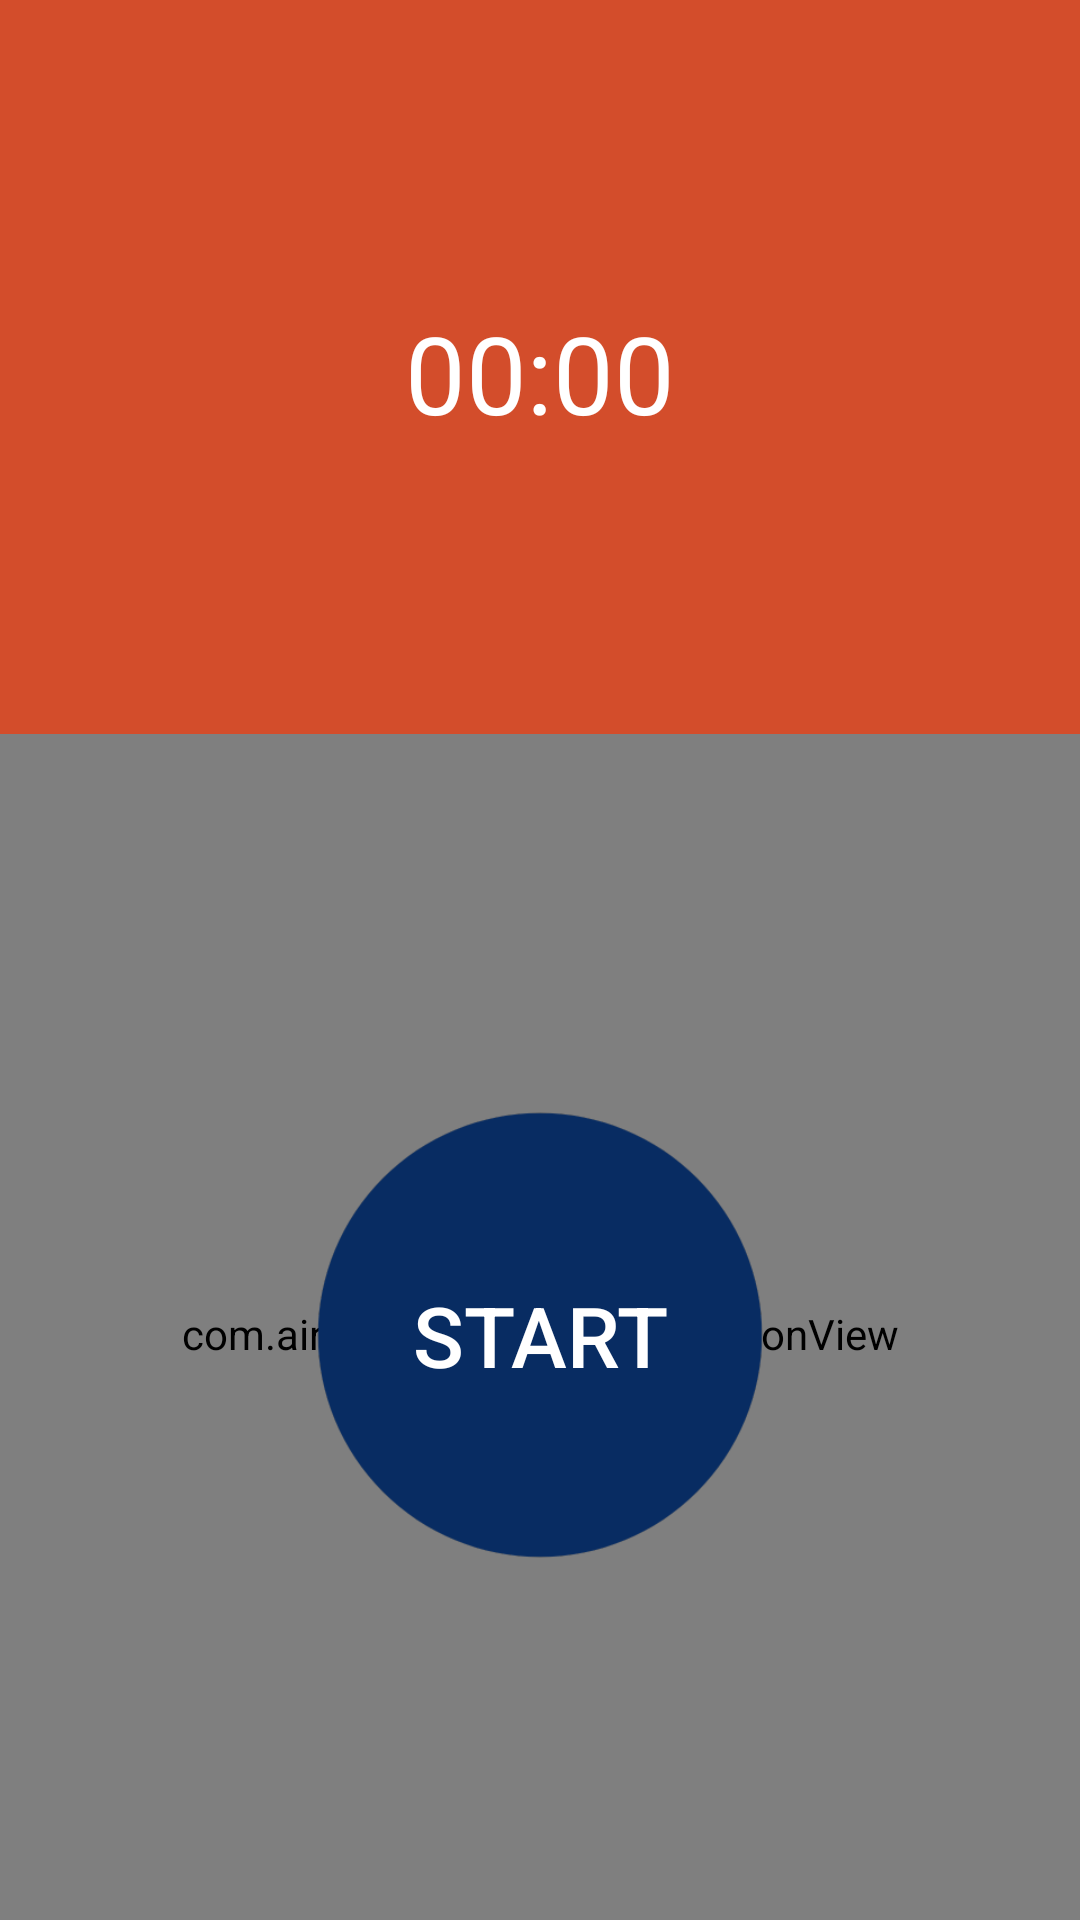

Reconstruct the res/layout file that produces this screen, plus the resources it refers to.
<!-- AndroidManifest.xml: application theme Theme.PillowGame -->
<!-- res/layout/activity_main.xml -->
<?xml version="1.0" encoding="utf-8"?>
<FrameLayout xmlns:android="http://schemas.android.com/apk/res/android"
    android:layout_width="match_parent"
    android:layout_height="match_parent"
    xmlns:app="http://schemas.android.com/apk/res-auto">

    
    <View
        android:layout_width="match_parent"
        android:layout_height="match_parent"
        android:background="#D34D2B"
        />

    
    <ImageView
        android:id="@+id/backgroundImage"
        android:layout_width="match_parent"
        android:layout_height="match_parent"
        android:scaleType="centerCrop"
        android:src="@drawable/appbg"
        android:alpha="0.15" />

    
    <TextView
        android:id="@+id/counter"
        android:layout_width="wrap_content"
        android:layout_height="wrap_content"
        android:text="00:00"
        android:textSize="36sp"
        android:textColor="#FFFFFF"
        android:layout_gravity="center_horizontal|top"
        android:layout_marginTop="100dp" /> 

    
    <com.airbnb.lottie.LottieAnimationView
        android:id="@+id/animationView"
        android:layout_width="400dp"
        android:layout_height="400dp"
        app:lottie_rawRes="@raw/ripple"
        app:lottie_autoPlay="true"
        app:lottie_loop="true"
        android:layout_gravity="center_horizontal|bottom"
        android:layout_marginBottom="-5dp" />

    
    <Button
        android:id="@+id/startStopButton"
        android:layout_width="150dp"
        android:layout_height="150dp"
        android:text="START"
        android:background="@drawable/btn"
        android:textColor="#FFFFFF"
        android:textSize="28sp"
        android:layout_gravity="center_horizontal|bottom"
        android:layout_marginBottom="120dp" /> 

</FrameLayout>
<!-- resources referenced by this layout -->
<resources>
  <!-- drawable btn: png bitmap (drawable, 10927 bytes) -->
  <style name="Theme.PillowGame" parent="Theme.AppCompat.Light.NoActionBar">
          
      </style>
</resources>
